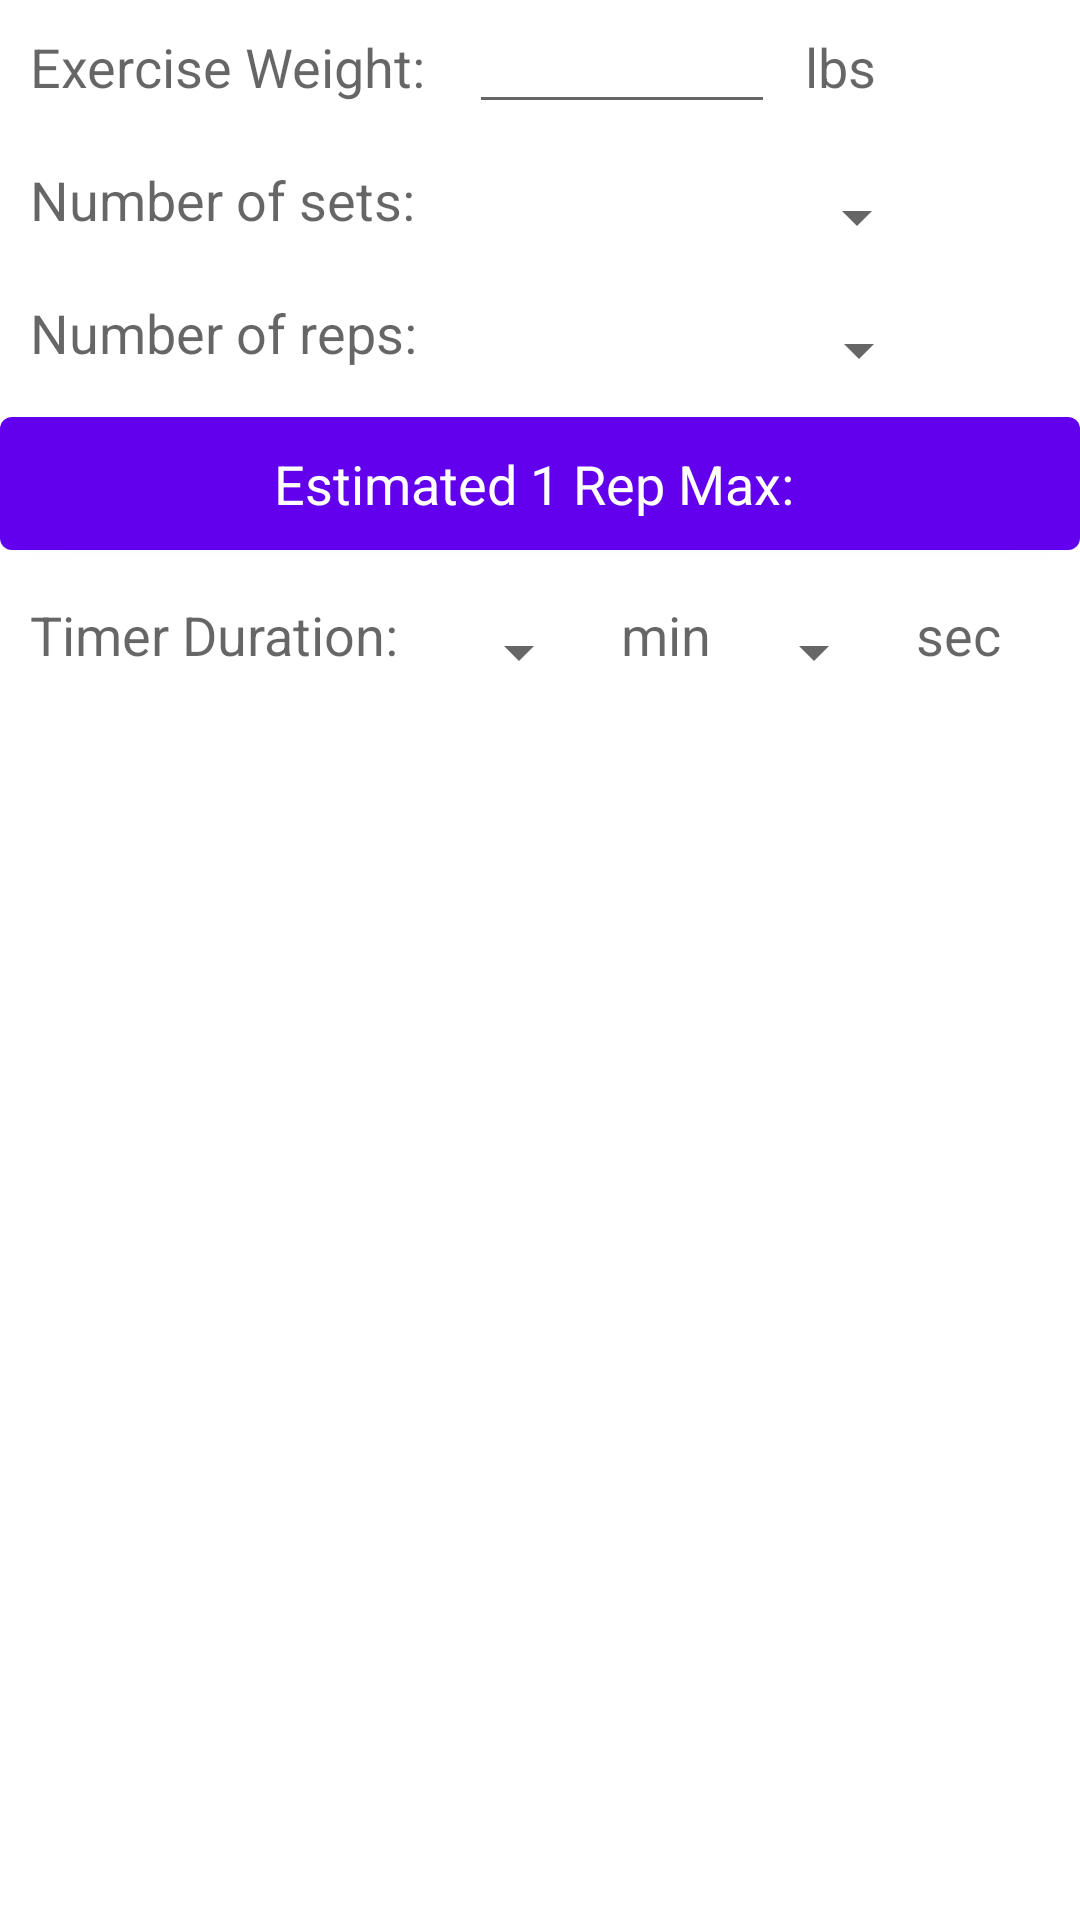

Android layout source for this screen:
<!-- AndroidManifest.xml: application theme Theme.FinalProject -->
<!-- res/layout/one_post.xml -->
<?xml version="1.0" encoding="utf-8"?>
<androidx.constraintlayout.widget.ConstraintLayout
    xmlns:android="http://schemas.android.com/apk/res/android"
    xmlns:app="http://schemas.android.com/apk/res-auto"
    xmlns:tools="http://schemas.android.com/tools"
    android:layout_width="match_parent"
    android:layout_height="wrap_content"
    tools:context=".MainActivity">
    <TextView
        android:id="@+id/textWeight"
        android:layout_width="0dp"
        android:layout_height="wrap_content"
        android:textAppearance="?android:attr/textAppearanceMedium"
        android:padding="10dp"
        android:text="Exercise Weight: "
        app:layout_constraintStart_toStartOf="parent"
        app:layout_constraintTop_toTopOf="parent">
    </TextView>
    <EditText
        android:id="@+id/InputWeight"
        android:layout_width="0dp"
        android:layout_height="wrap_content"
        app:layout_constraintStart_toEndOf="@+id/textWeight"
        app:layout_constraintTop_toTopOf="@+id/textWeight"
        app:layout_constraintEnd_toStartOf="@+id/textLbs">
    </EditText>
    <TextView
        android:id="@+id/textLbs"
        android:layout_width="0dp"
        android:layout_height="wrap_content"
        android:textAppearance="?android:attr/textAppearanceMedium"
        android:padding="10dp"
        android:text="lbs"
        app:layout_constraintStart_toEndOf="@+id/InputWeight"
        app:layout_constraintTop_toTopOf="@+id/textWeight"
        app:layout_constraintEnd_toEndOf="parent">
    </TextView>
    <TextView
        android:id="@+id/textSets"
        android:layout_width="0dp"
        android:layout_height="wrap_content"
        android:textAppearance="?android:attr/textAppearanceMedium"
        android:padding="10dp"
        android:text="Number of sets: "
        app:layout_constraintStart_toStartOf="parent"
        app:layout_constraintTop_toBottomOf="@+id/textWeight">
    </TextView>
    <Spinner
        android:id="@+id/set_spinner"
        android:layout_width="149dp"
        android:layout_height="40dp"
        android:layout_marginBottom="8dp"
        android:layout_marginEnd="8dp"
        android:layout_marginStart="8dp"
        android:layout_marginTop="8dp"
        app:layout_constraintStart_toEndOf="@+id/textSets"
        app:layout_constraintHorizontal_bias="0.502"
        app:layout_constraintTop_toTopOf="@+id/textSets"
        app:layout_constraintVertical_bias="0.498" />
    <TextView
        android:id="@+id/textReps"
        android:layout_width="0dp"
        android:layout_height="wrap_content"
        android:textAppearance="?android:attr/textAppearanceMedium"
        android:padding="10dp"
        android:text="Number of reps: "
        app:layout_constraintStart_toStartOf="parent"
        app:layout_constraintTop_toBottomOf="@+id/textSets">
    </TextView>
    <Spinner
        android:id="@+id/rep_spinner"
        android:layout_width="149dp"
        android:layout_height="40dp"
        android:layout_marginBottom="8dp"
        android:layout_marginEnd="8dp"
        android:layout_marginStart="8dp"
        android:layout_marginTop="8dp"
        app:layout_constraintStart_toEndOf="@+id/textReps"
        app:layout_constraintHorizontal_bias="0.502"
        app:layout_constraintTop_toTopOf="@+id/textReps"
        app:layout_constraintVertical_bias="0.498" />
    <Button
        android:id="@+id/btnMaxWt"
        android:layout_width="match_parent"
        android:layout_height="wrap_content"
        android:textAppearance="?android:attr/textAppearanceMedium"
        android:padding="10dp"
        android:text="Estimated 1 Rep Max: "
        app:layout_constraintStart_toStartOf="parent"
        app:layout_constraintTop_toBottomOf="@+id/textReps">
    </Button>
    <TextView
        android:id="@+id/textTimer"
        android:layout_width="0dp"
        android:layout_height="wrap_content"
        android:textAppearance="?android:attr/textAppearanceMedium"
        android:padding="10dp"
        android:text="Timer Duration: "
        app:layout_constraintStart_toStartOf="parent"
        app:layout_constraintTop_toBottomOf="@+id/btnMaxWt">
    </TextView>
    <Spinner
        android:id="@+id/mins_spinner"
        android:layout_width="0dp"
        android:layout_height="40dp"
        android:layout_marginBottom="8dp"
        android:layout_marginEnd="8dp"
        android:layout_marginStart="8dp"
        android:layout_marginTop="8dp"
        app:layout_constraintStart_toEndOf="@+id/textTimer"
        app:layout_constraintEnd_toStartOf="@+id/textMins"
        app:layout_constraintHorizontal_bias="0.502"
        app:layout_constraintTop_toTopOf="@+id/textTimer"
        app:layout_constraintVertical_bias="0.498" />
    <TextView
        android:id="@+id/textMins"
        android:layout_width="0dp"
        android:layout_height="wrap_content"
        android:textAppearance="?android:attr/textAppearanceMedium"
        android:padding="10dp"
        android:text="min"
        app:layout_constraintStart_toEndOf="@+id/mins_spinner"
        app:layout_constraintTop_toTopOf="@+id/textTimer">
    </TextView>
    <Spinner
        android:id="@+id/sec_spinner"
        android:layout_width="0dp"
        android:layout_height="40dp"
        android:layout_marginBottom="8dp"
        android:layout_marginEnd="8dp"
        android:layout_marginStart="8dp"
        android:layout_marginTop="8dp"
        app:layout_constraintStart_toEndOf="@+id/textMins"
        app:layout_constraintEnd_toStartOf="@+id/textSecs"
        app:layout_constraintHorizontal_bias="0.502"
        app:layout_constraintTop_toTopOf="@+id/textTimer"
        app:layout_constraintVertical_bias="0.498" />
    <TextView
        android:id="@+id/textSecs"
        android:layout_width="0dp"
        android:layout_height="wrap_content"
        android:textAppearance="?android:attr/textAppearanceMedium"
        android:padding="10dp"
        android:text="sec"
        app:layout_constraintStart_toEndOf="@+id/sec_spinner"
        app:layout_constraintTop_toTopOf="@+id/textTimer">
    </TextView>
</androidx.constraintlayout.widget.ConstraintLayout>
<!-- resources referenced by this layout -->
<resources>
  <style name="Theme.FinalProject" parent="Theme.MaterialComponents.DayNight.DarkActionBar">
          
          <item name="colorPrimary">@color/purple_500</item>
          <item name="colorPrimaryVariant">@color/purple_700</item>
          <item name="colorOnPrimary">@color/white</item>
          
          <item name="colorSecondary">@color/teal_200</item>
          <item name="colorSecondaryVariant">@color/teal_700</item>
          <item name="colorOnSecondary">@color/black</item>
          
          <item name="android:statusBarColor">?attr/colorPrimaryVariant</item>
          
      </style>
  <!-- not gathered from this repository: default colours our renderer supplied (Android Studio template values) -->
  <color name="purple_500">#FF6200EE</color>
  <color name="purple_700">#FF3700B3</color>
  <color name="teal_200">#FF03DAC5</color>
  <color name="teal_700">#FF018786</color>
  <color name="black">#FF000000</color>
  <color name="white">#FFFFFFFF</color>
</resources>
